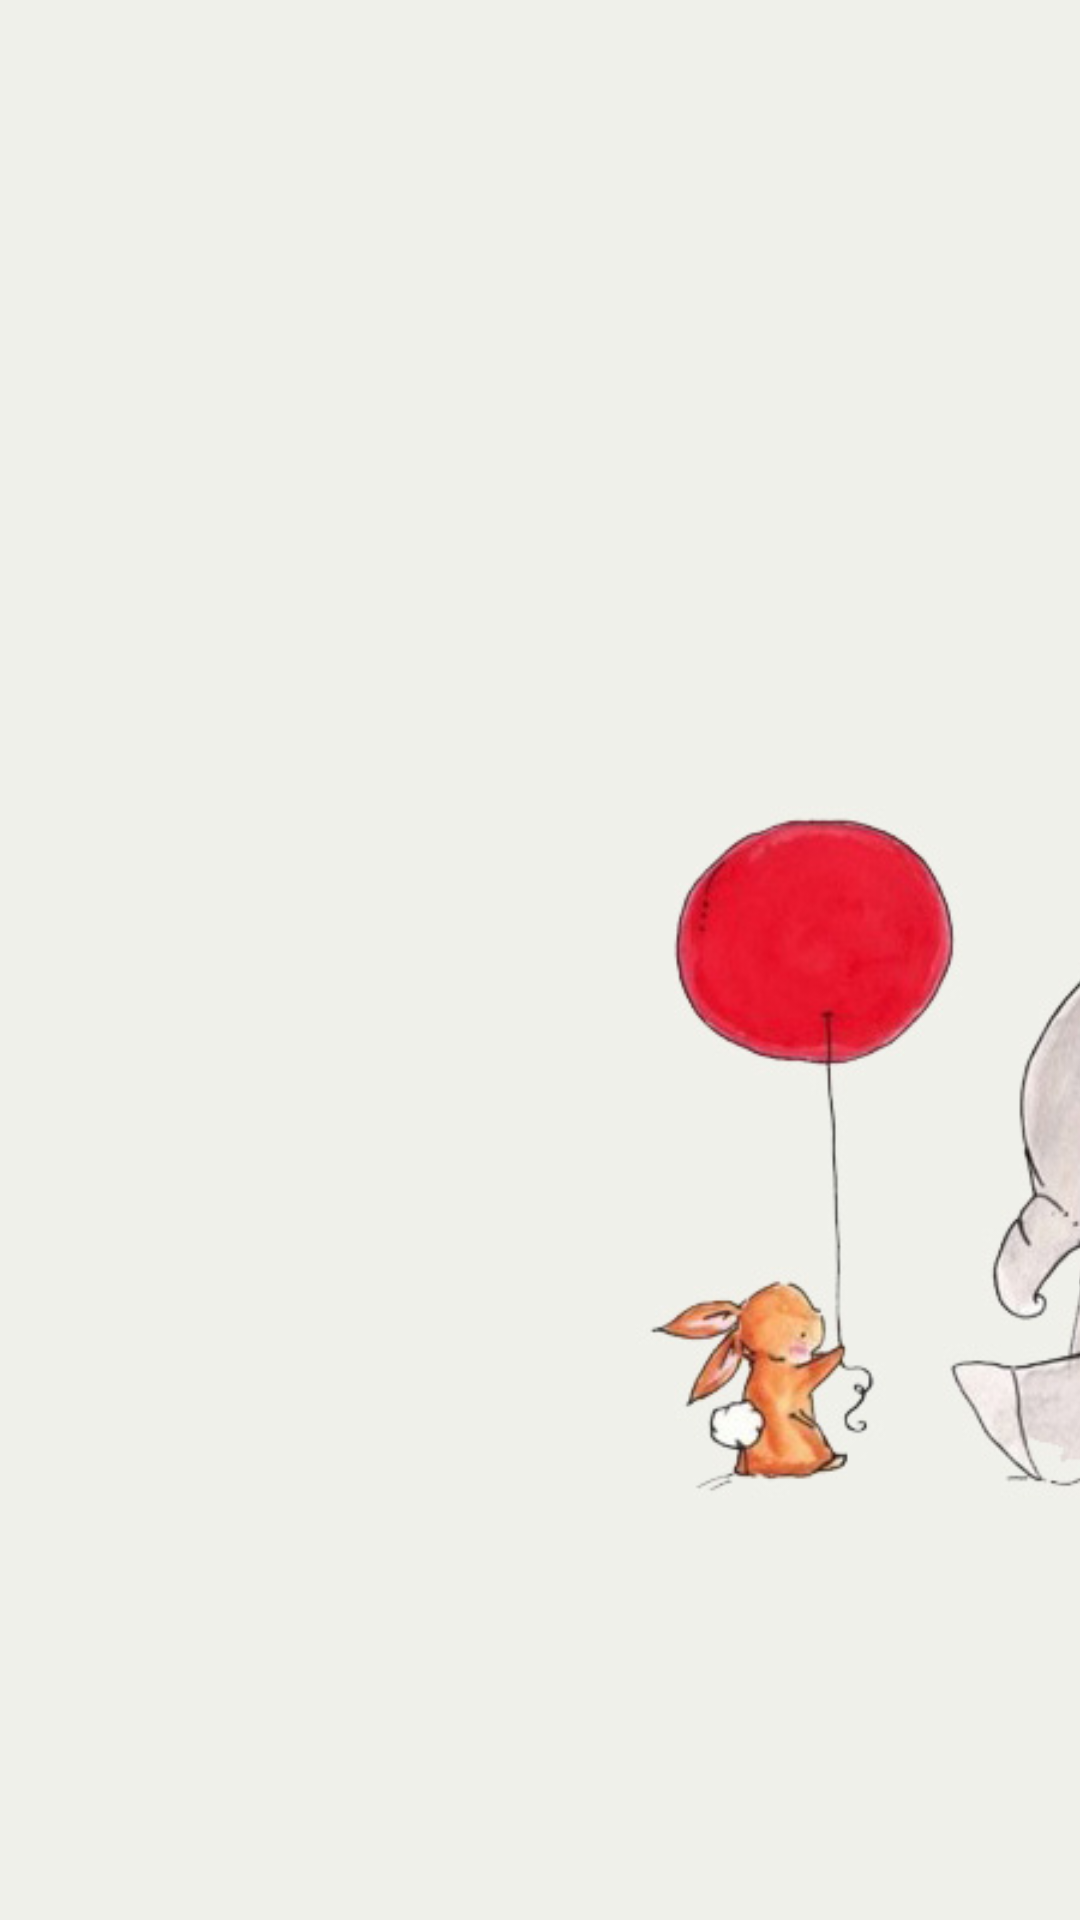

Android layout source for this screen:
<!-- AndroidManifest.xml: application theme AppTheme -->
<!-- res/layout/headlayout.xml -->
<?xml version="1.0" encoding="utf-8"?>
<LinearLayout xmlns:android="http://schemas.android.com/apk/res/android"
    android:layout_width="match_parent"
    android:orientation="vertical"
    android:layout_height="200dp">
    <ImageView
        android:layout_width="match_parent"
        android:layout_height="match_parent"
        android:scaleType="centerCrop"
        android:src="@drawable/mouse"/>
</LinearLayout>
<!-- resources referenced by this layout -->
<resources>
  <!-- drawable mouse: jpg bitmap (drawable, 60868 bytes) -->
  <style name="AppTheme" parent="Theme.AppCompat.Light.DarkActionBar">
          
      <item name="colorPrimary">@color/colorPrimary</item>
      <item name="colorPrimaryDark">@color/colorPrimary</item>
      <item name="colorAccent">@color/colorAccent</item>
      <item name="windowActionBar">false</item>
      <item name="windowNoTitle">true</item>
      <item name="android:windowDrawsSystemBarBackgrounds" tools:targetApi="lollipop">true</item>
      <item name="android:statusBarColor" tools:targetApi="lollipop">@android:color/transparent</item>
      </style>
  <!-- not gathered from this repository: default colours our renderer supplied (Android Studio template values) -->
  <color name="colorPrimary">#FF6200EE</color>
  <color name="colorAccent">#FF03DAC5</color>
</resources>
